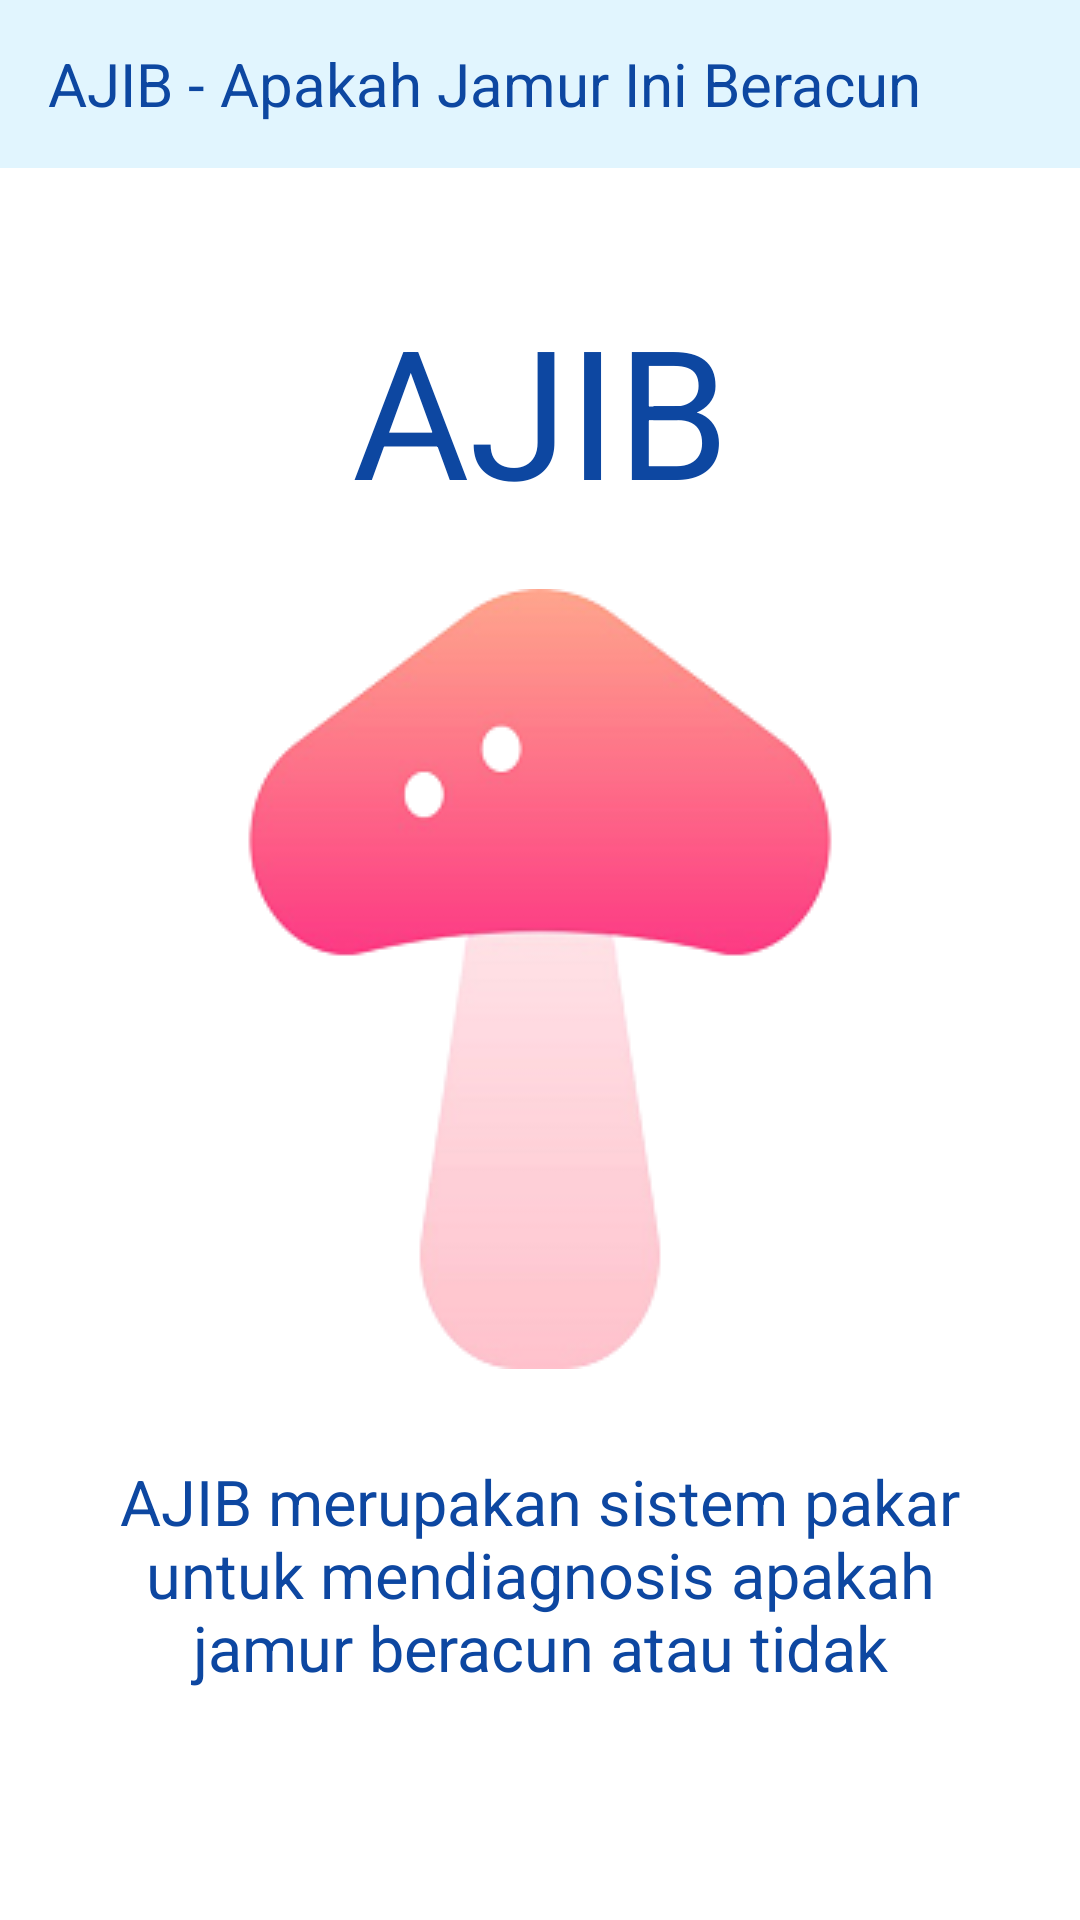

Produce the Android XML layout that renders to this screen, including the resource entries it uses.
<!-- AndroidManifest.xml: application theme AppTheme -->
<!-- res/layout/activity_main.xml -->
<?xml version="1.0" encoding="utf-8"?>
<LinearLayout xmlns:android="http://schemas.android.com/apk/res/android"
    android:layout_width="match_parent"
    android:layout_height="match_parent"
    android:background="@drawable/background_1"
    android:orientation="vertical">

    <androidx.appcompat.widget.Toolbar
        android:id="@+id/toolbar"
        android:layout_height="?attr/actionBarSize"
        android:layout_width="match_parent"
        android:background="#E1F5FE">

        <TextView
            android:layout_height="match_parent"
            android:layout_width="wrap_content"
            android:textColor="#0D47A1"
            android:textSize="20dp"
            android:gravity="center"
            android:text="AJIB - Apakah Jamur Ini Beracun"/>
    </androidx.appcompat.widget.Toolbar>

    <TextView
        android:layout_width="match_parent"
        android:layout_height="wrap_content"
        android:enabled="false"
        android:textSize="30dp"
        android:visibility="invisible" />

    <TextView
        android:layout_width="match_parent"
        android:layout_height="wrap_content"
        android:gravity="center"
        android:text="AJIB"
        android:textColor="#0D47A1"
        android:textSize="60sp" />

    <ImageView
        android:id="@+id/imageView3"
        android:layout_marginTop="20dp"
        android:layout_width="match_parent"
        android:layout_height="wrap_content"
        android:src="@drawable/mushroomd" />

    <TextView
        android:id="@+id/textView3"
        android:layout_width="wrap_content"
        android:layout_height="wrap_content"
        android:layout_gravity="center_horizontal"
        android:textColor="#0D47A1"
        android:gravity="center"
        android:layout_marginTop="30dp"
        android:layout_marginStart="30dp"
        android:layout_marginEnd="30dp"
        android:text="AJIB merupakan sistem pakar untuk mendiagnosis apakah jamur beracun atau tidak"
        android:textSize="21dp" />

    <LinearLayout
        android:layout_width="match_parent"
        android:layout_height="0dip"
        android:layout_weight="1"
        android:gravity="center|bottom"
        android:orientation="vertical">

    <Button
        android:id="@+id/buttonHome"
        android:text="Proceed"
        android:layout_width="350dp"
        android:background="@drawable/buttonstyle"
        android:textColor="@color/white"
        android:textSize="25dp"
        android:layout_height="75dp"
        android:layout_marginBottom="30dp"
        android:layout_gravity="center_horizontal|center"/>
    </LinearLayout>

</LinearLayout>
<!-- resources referenced by this layout -->
<resources>
  <!-- drawable mushroomd: png bitmap (drawable, 18430 bytes) -->
  <!-- not gathered from this repository: default colours our renderer supplied (Android Studio template values) -->
  <color name="white">#FFFFFFFF</color>
</resources>
